Run: headless pygame with SDL's dummy video driver; simulated clock (each Clock.tick advances the game by its frame time, no real sleeping); random seed 0; keys injected as events and as key.get_pressed() state; no mouse input.
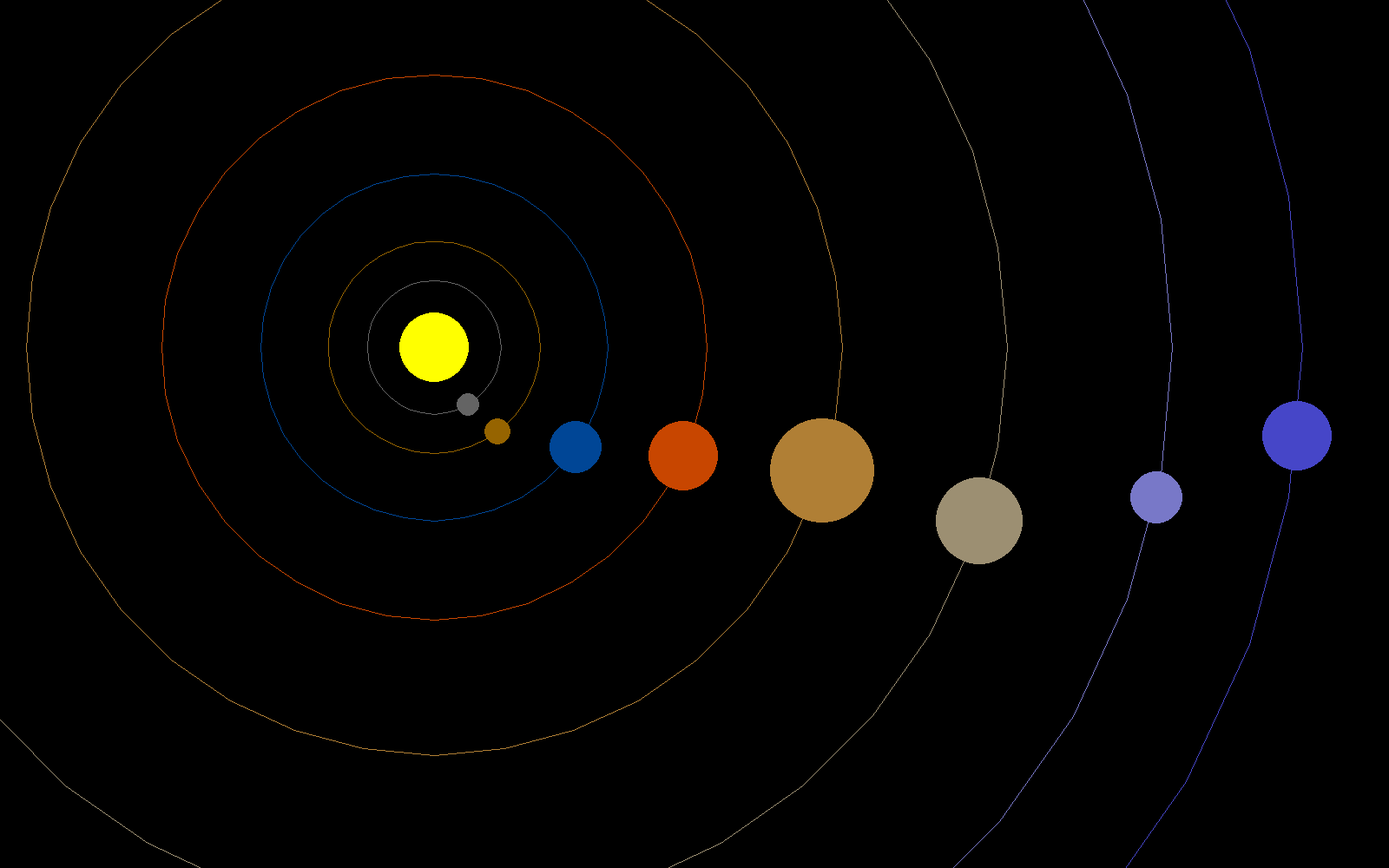
Frame 1 of 4 · flips 1–60 · no input
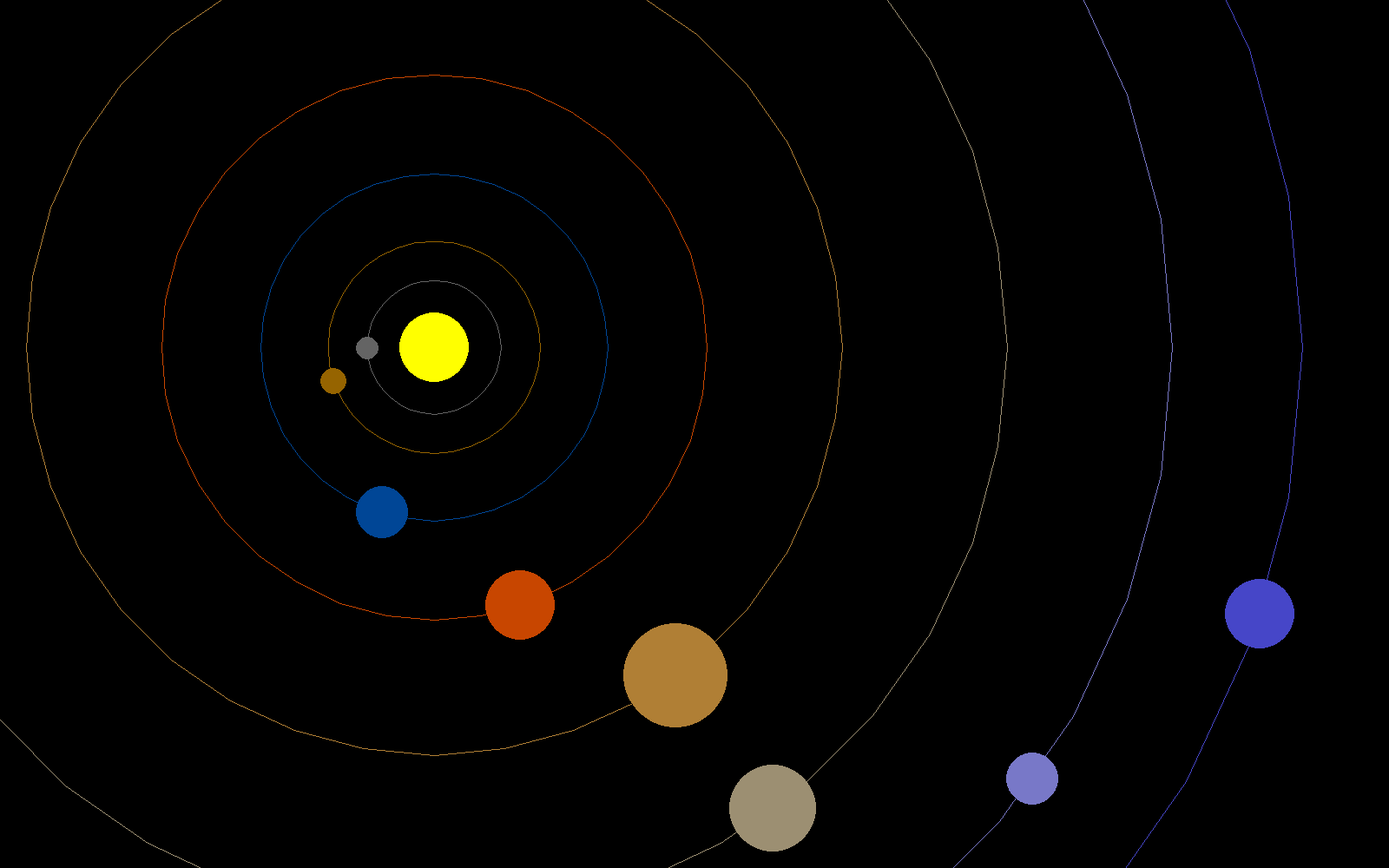
Frame 2 of 4 · flips 61–180 · tapped SPACE, RETURN · held RIGHT (→), D
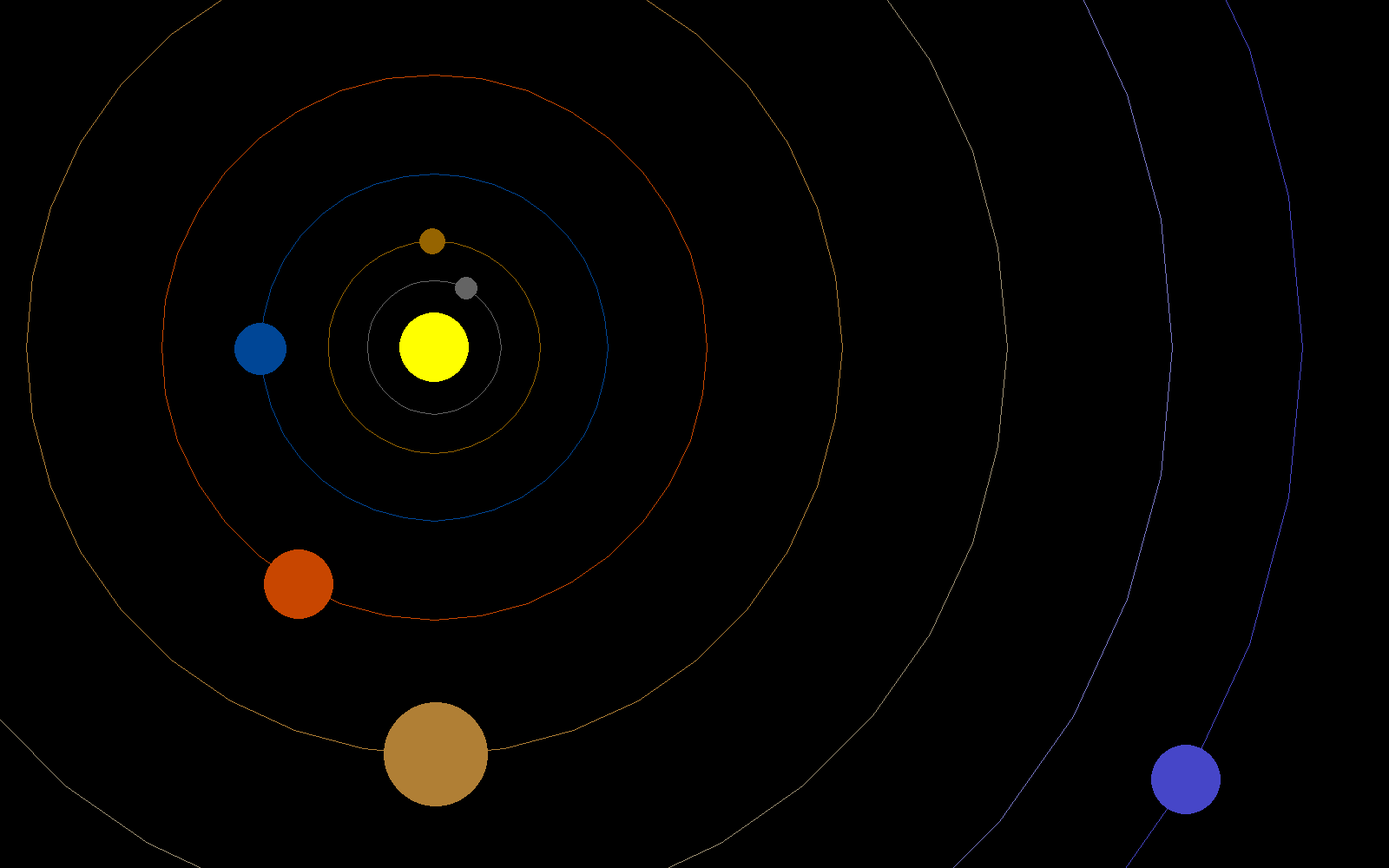
Frame 3 of 4 · flips 181–300 · held DOWN (↓), S
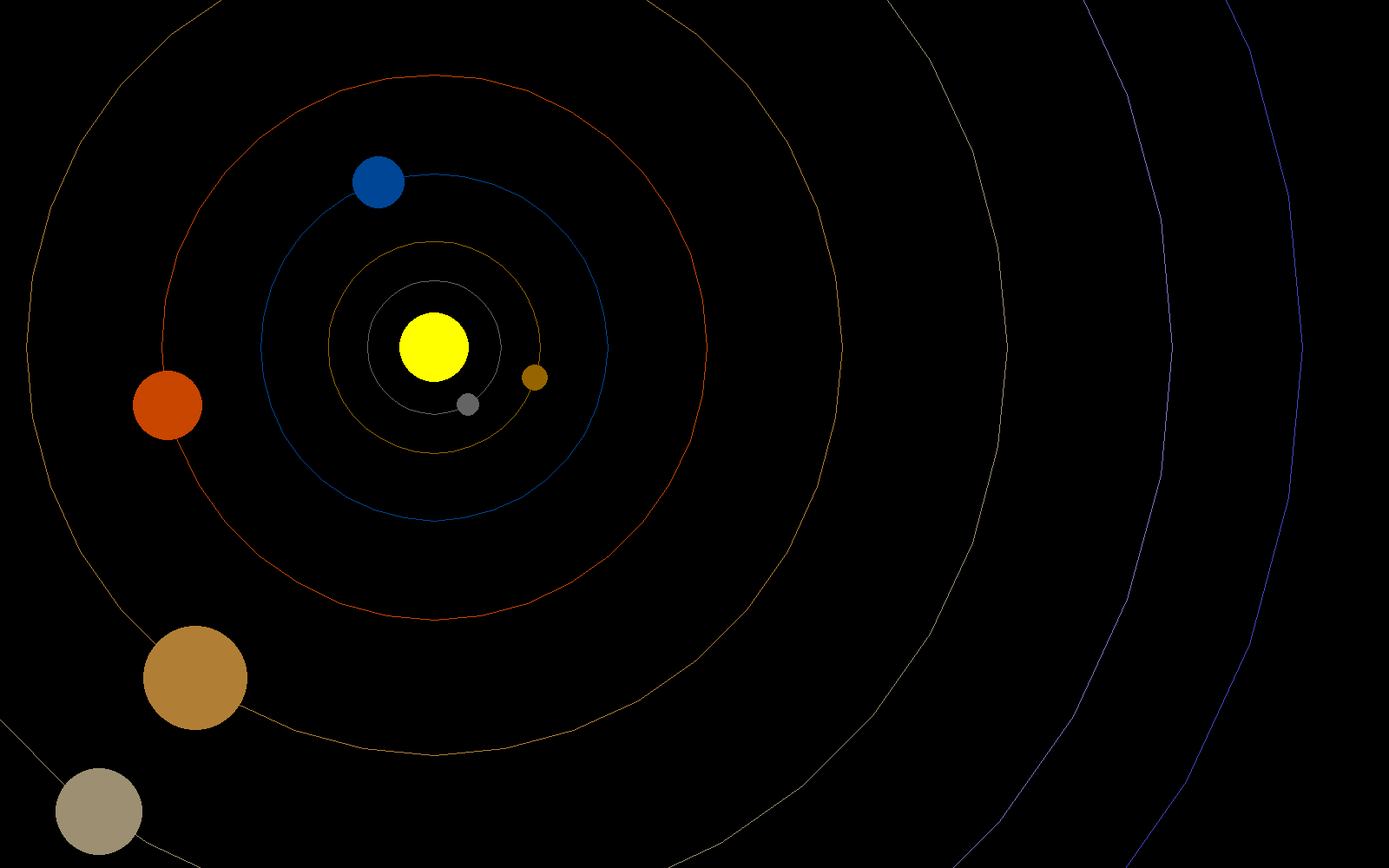
Frame 4 of 4 · flips 301–420 · held LEFT (←), A, UP (↑), W

The pygame program that drew these frames:

import pygame
import sys

pygame.init()
screen = pygame.display.set_mode((1600, 1000))
clock = pygame.time.Clock()

sun_color = (255, 255, 0)

# Planet data
planets = [
    {"color": (100, 100, 100), "radius": 13, "distance": 77, "angle": 0, "rotation_speed": 1},    # Mercury
    {"color": (150, 100, 0), "radius": 15, "distance": 122, "angle": 0, "rotation_speed": 0.9},   # Venus
    {"color": (0, 70, 150), "radius": 30, "distance": 200, "angle": 0, "rotation_speed": 0.6},    # Earth
    {"color": (200, 70, 0), "radius": 40, "distance": 314, "angle": 0, "rotation_speed": 0.4},    # Mars
    {"color": (176, 127, 53), "radius": 60, "distance": 470, "angle": 0, "rotation_speed": 0.3},  # Jupíter
    {"color": (156, 143,114), "radius": 50, "distance": 660, "angle": 0, "rotation_speed": 0.3},  # Saturn
    {"color": (120, 120, 200), "radius": 30, "distance": 850, "angle": 0, "rotation_speed": 0.2}, # Uranus
    {"color": (70, 70, 200), "radius": 40, "distance": 1000, "angle": 0, "rotation_speed": 0.1},  # Neptune
]

# Planet trajectories
trajectories = [
    {"color": (100, 100, 100), "distance": 77},  # Mercury
    {"color": (150, 100, 0), "distance": 122},   # Venus
    {"color": (0, 70, 150), "distance": 200},    # Earth
    {"color": (200, 70, 0), "distance": 314},    # Mars
    {"color": (176, 127, 53), "distance": 470},  # Jupíter
    {"color": (156, 143,114), "distance": 660},  # Saturn
    {"color": (120, 120, 200), "distance": 850}, # Uranus
    {"color": (70, 70, 200), "distance": 1000}   # Neptune
]

while True:
    for event in pygame.event.get():
        if event.type == pygame.QUIT:
            pygame.quit()
            sys.exit()

    screen.fill((0, 0, 0))
    pygame.draw.circle(screen, sun_color, (500, 400), 40)
    
    # Draw planets
    for planet in planets:
        planet_x = 500 + planet["distance"] * pygame.math.Vector2(1, 0).rotate(planet["angle"]).x
        planet_y = 400 + planet["distance"] * pygame.math.Vector2(1, 0).rotate(planet["angle"]).y
        pygame.draw.circle(screen, planet["color"], (int(planet_x), int(planet_y)), planet["radius"])
        planet["angle"] += planet["rotation_speed"]

    # Draw trajectories
    for i in trajectories:
        orbit = []
        for angle in range(0, 360, 10):
            traj_x = 500 + i["distance"] * pygame.math.Vector2(1,0).rotate(angle).x
            traj_y = 400 + i["distance"] * pygame.math.Vector2(1,0).rotate(angle).y
            orbit.append((int(traj_x), int(traj_y)))
        pygame.draw.lines(screen, i["color"], True, orbit, 1)

    pygame.display.flip()
    clock.tick(60)
